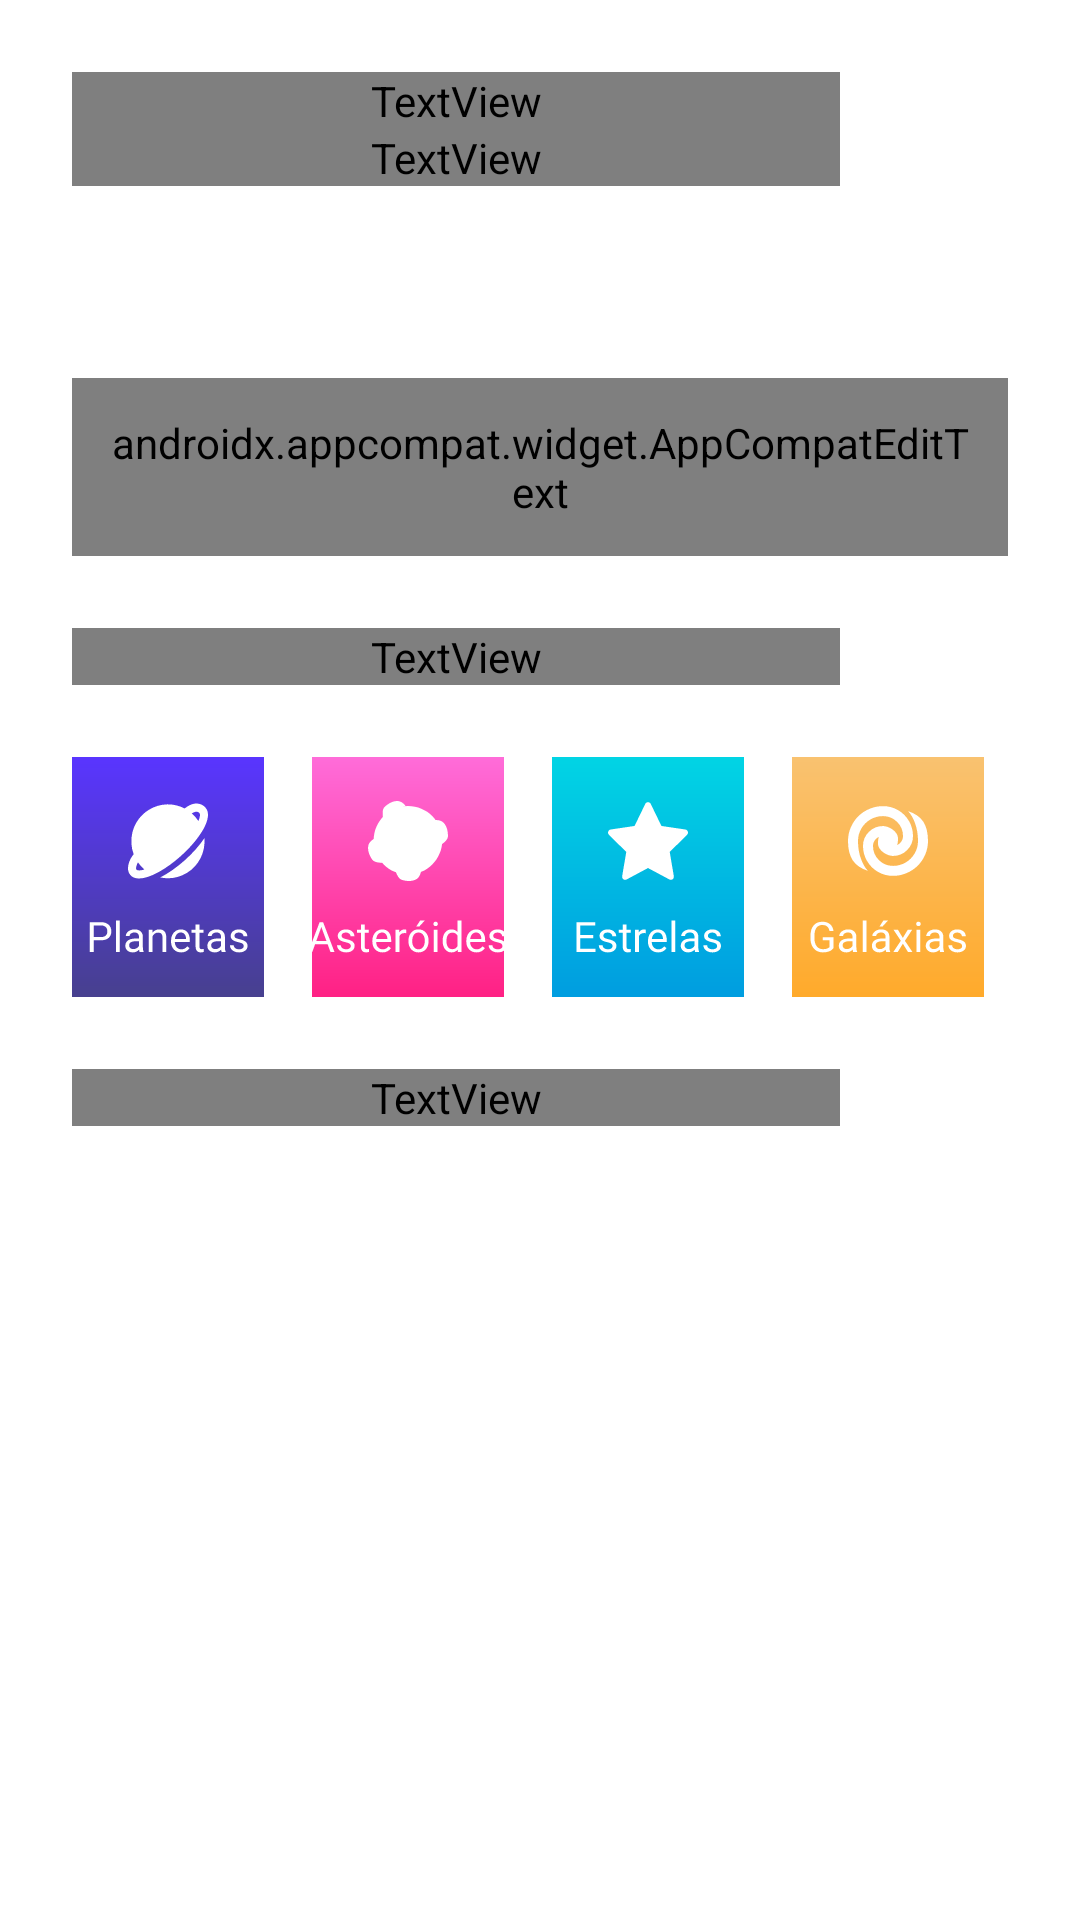

Android layout source for this screen:
<!-- AndroidManifest.xml: application theme Theme.SolarSystem -->
<!-- res/layout/fragment_home.xml -->
<?xml version="1.0" encoding="utf-8"?>
<androidx.constraintlayout.widget.ConstraintLayout xmlns:android="http://schemas.android.com/apk/res/android"
    xmlns:app="http://schemas.android.com/apk/res-auto"
    xmlns:tools="http://schemas.android.com/tools"
    android:layout_width="match_parent"
    android:layout_height="match_parent"
    android:background="@drawable/ic_background_constellation"
    tools:context=".presentation.ui.main.components.home.HomeFragment">

    <ImageView
        style="@style/ImageBackground"
        android:contentDescription="@string/cd_background_de_estrelas"
        android:src="@drawable/ic_background_constellation"
        app:layout_constraintBottom_toBottomOf="parent"
        app:layout_constraintEnd_toEndOf="parent"
        app:layout_constraintStart_toStartOf="parent"
        app:layout_constraintTop_toTopOf="parent" />

    <ImageView
        style="@style/ImageBackground"
        android:contentDescription="@string/cd_background_de_estrelas"
        android:src="@drawable/ic_stars_constelation"
        app:layout_constraintBottom_toBottomOf="parent"
        app:layout_constraintEnd_toEndOf="parent"
        app:layout_constraintStart_toStartOf="parent"
        app:layout_constraintTop_toTopOf="parent" />

    <androidx.core.widget.NestedScrollView
        android:layout_width="0dp"
        android:layout_height="0dp"
        android:fillViewport="true"
        app:layout_constraintBottom_toBottomOf="parent"
        app:layout_constraintEnd_toEndOf="parent"
        app:layout_constraintStart_toStartOf="parent"
        app:layout_constraintTop_toTopOf="parent">

        <androidx.constraintlayout.widget.ConstraintLayout
            android:layout_width="match_parent"
            android:layout_height="wrap_content">

            <ImageView
                android:id="@+id/ivSettings"
                android:layout_width="32dp"
                android:layout_height="32dp"
                android:layout_margin="@dimen/margin_twenty_four"
                android:contentDescription="@string/cd_icon_settings"
                android:src="@drawable/ic_settings_white"
                app:layout_constraintEnd_toEndOf="parent"
                app:layout_constraintTop_toTopOf="parent" />

            <TextView
                android:id="@+id/txtName"
                style="@style/TextHomeAppBar"
                app:layout_constraintEnd_toStartOf="@+id/ivSettings"
                app:layout_constraintStart_toStartOf="parent"
                app:layout_constraintTop_toTopOf="parent" />

            <TextView
                android:id="@+id/txtLabelPresentation"
                style="@style/TextHomePresentation"
                android:text="@string/txt_o_que_voc_vai_aprender_hoje"
                app:layout_constraintEnd_toStartOf="@+id/ivSettings"
                app:layout_constraintStart_toStartOf="parent"
                app:layout_constraintTop_toBottomOf="@+id/txtName" />

            <androidx.appcompat.widget.AppCompatEditText
                android:id="@+id/edtSearch"
                style="@style/EditGrandientBrand"
                android:layout_marginStart="@dimen/margin_twenty_four"
                android:layout_marginTop="@dimen/margin_sixty_four"
                android:layout_marginEnd="@dimen/margin_twenty_four"
                android:drawableStart="@drawable/ic_search"
                android:drawablePadding="@dimen/margin_sixteen"
                android:drawableTint="@color/white"
                android:hint="@string/txt_search_planets"
                app:layout_constraintEnd_toEndOf="parent"
                app:layout_constraintStart_toStartOf="parent"
                app:layout_constraintTop_toBottomOf="@+id/txtLabelPresentation" />

            <TextView
                android:id="@+id/txtLabelCategories"
                style="@style/TextHomePresentation"
                android:layout_marginTop="@dimen/margin_twenty_four"
                android:text="@string/txt_categories"
                app:layout_constraintEnd_toStartOf="@+id/ivSettings"
                app:layout_constraintStart_toStartOf="parent"
                app:layout_constraintTop_toBottomOf="@+id/edtSearch" />

            <LinearLayout
                android:id="@+id/llOptions"
                android:layout_width="match_parent"
                android:layout_height="wrap_content"
                android:layout_margin="@dimen/margin_twenty_four"
                android:orientation="horizontal"
                app:layout_constraintEnd_toEndOf="parent"
                app:layout_constraintStart_toStartOf="parent"
                app:layout_constraintTop_toBottomOf="@+id/txtLabelCategories">

                <ImageView
                    android:id="@+id/ivPlanets"
                    android:layout_width="0dp"
                    android:layout_height="wrap_content"
                    android:layout_marginEnd="8dp"
                    android:layout_weight="1"
                    android:contentDescription="@string/txt_icon_planets"
                    android:scaleType="center"
                    android:src="@drawable/ic_planets" />

                <ImageView
                    android:id="@+id/ivAsteroids"
                    android:layout_width="0dp"
                    android:layout_height="wrap_content"
                    android:layout_marginStart="8dp"
                    android:layout_marginEnd="8dp"
                    android:layout_weight="1"
                    android:contentDescription="@string/txt_icon_asteroids"
                    android:scaleType="center"
                    android:src="@drawable/ic_asteroids" />

                <ImageView
                    android:id="@+id/ivStars"
                    android:layout_width="0dp"
                    android:layout_height="wrap_content"
                    android:layout_marginStart="8dp"
                    android:layout_marginEnd="8dp"
                    android:layout_weight="1"
                    android:contentDescription="@string/txt_icon_stars"
                    android:scaleType="center"
                    android:src="@drawable/ic_stars" />

                <ImageView
                    android:id="@+id/ivGalaxies"
                    android:layout_width="0dp"
                    android:layout_height="wrap_content"
                    android:layout_marginStart="8dp"
                    android:layout_marginEnd="8dp"
                    android:layout_weight="1"
                    android:contentDescription="@string/txt_icon_galaxies"
                    android:scaleType="center"
                    android:src="@drawable/ic_galaxies" />
            </LinearLayout>

            <TextView
                android:id="@+id/txtLabelPlanets"
                style="@style/TextHomePresentation"
                android:layout_marginTop="@dimen/margin_twenty_four"
                android:text="@string/txt_planets"
                app:layout_constraintEnd_toStartOf="@+id/ivSettings"
                app:layout_constraintStart_toStartOf="parent"
                app:layout_constraintTop_toBottomOf="@+id/llOptions" />

            <androidx.recyclerview.widget.RecyclerView
                android:id="@+id/rvPlanets"
                android:layout_width="match_parent"
                android:layout_height="wrap_content"
                android:layout_marginStart="@dimen/margin_eight"
                android:layout_marginTop="@dimen/margin_twenty_four"
                android:layout_marginEnd="@dimen/margin_eight"
                app:layout_constraintEnd_toStartOf="@+id/ivSettings"
                app:layout_constraintStart_toStartOf="parent"
                app:layout_constraintTop_toBottomOf="@+id/txtLabelPlanets" />

        </androidx.constraintlayout.widget.ConstraintLayout>
    </androidx.core.widget.NestedScrollView>
</androidx.constraintlayout.widget.ConstraintLayout>
<!-- resources referenced by this layout -->
<resources>
  <color name="white">#FFFFFFFF</color>
  <dimen name="margin_eight">8dp</dimen>
  <dimen name="margin_sixteen">16dp</dimen>
  <dimen name="margin_sixty_four">64dp</dimen>
  
      //AAngles
  <dimen name="margin_twenty_four">24dp</dimen>
  <!-- drawable ic_search (drawable) -->
  <vector xmlns:android="http://schemas.android.com/apk/res/android"
      android:width="24dp"
      android:height="24dp"
      android:viewportWidth="24"
      android:viewportHeight="24">
    <path
        android:pathData="M21.7906,22L17.0585,17.1666M19.6149,10.8889C19.6149,15.7981 15.7186,19.7778 10.9122,19.7778C6.1058,19.7778 2.2095,15.7981 2.2095,10.8889C2.2095,5.9797 6.1058,2 10.9122,2C15.7186,2 19.6149,5.9797 19.6149,10.8889Z"
        android:strokeLineJoin="round"
        android:strokeWidth="2"
        android:fillColor="#00000000"
        android:strokeColor="#151515"
        android:strokeLineCap="round"/>
  </vector>
  <string name="cd_background_de_estrelas">Background de estrelas</string>
  <string name="cd_icon_settings">Ícone de configurações</string>
  <string name="txt_categories">Categorias</string>
  <string name="txt_icon_asteroids">Ícone de asteróides</string>
  <string name="txt_icon_galaxies">Ícone de galáxias</string>
  <string name="txt_icon_planets">Ícone de planetas</string>
  <string name="txt_icon_stars">Ícone de estrelas</string>
  <string name="txt_o_que_voc_vai_aprender_hoje">O que você vai aprender hoje?</string>
  <string name="txt_planets">Planetas</string>
  <string name="txt_search_planets">Procure planetas, asteróides, estrelas...</string>
  <style name="ImageBackground">
          <item name="android:layout_width">0dp</item>
          <item name="android:layout_height">0dp</item>
          <item name="android:scaleType">center</item>
      </style>
  <style name="TextHomeAppBar">
          <item name="android:layout_width">0dp</item>
          <item name="android:layout_height">wrap_content</item>
          <item name="android:textColor">@android:color/white</item>
          <item name="android:fontFamily">@font/roboto_bold</item>
          <item name="android:textSize">@dimen/text_thirty_two</item>
          <item name="android:layout_margin">@dimen/margin_twenty_four</item>
      </style>
  <style name="TextHomePresentation">
          <item name="android:fontFamily">@font/roboto</item>
          <item name="android:layout_width">0dp</item>
          <item name="android:layout_height">wrap_content</item>
          <item name="android:textColor">@android:color/white</item>
          <item name="android:textSize">@dimen/text_sixteen</item>
          <item name="android:layout_marginStart">@dimen/margin_twenty_four</item>
          <item name="android:layout_marginEnd">@dimen/margin_twenty_four</item>
      </style>
  <style name="Theme.SolarSystem" parent="Theme.MaterialComponents.DayNight.NoActionBar">
          
          <item name="colorPrimary">@color/brand</item>
          <item name="colorPrimaryVariant">@color/black</item>
          <item name="colorOnPrimary">@color/white</item>
          
          <item name="colorSecondary">@color/teal_200</item>
          <item name="colorSecondaryVariant">@color/teal_700</item>
          <item name="colorOnSecondary">@color/black</item>
          
          <item name="android:statusBarColor" tools:targetApi="l">?attr/colorPrimaryVariant</item>
          
      </style>
  <dimen name="text_sixteen">16sp</dimen>
  <!-- drawable bcg_brand_gradient (drawable) -->
  <?xml version="1.0" encoding="utf-8"?>
  <shape xmlns:android="http://schemas.android.com/apk/res/android">
      <solid android:color="@color/brand" />
      <corners android:radius="@dimen/margin_eight" />
  </shape>
  <dimen name="margin_twelve">12dp</dimen>
  <dimen name="text_thirty_two">32sp</dimen>
  <color name="brand">#151515</color>
  <color name="black">#FF000000</color>
  <color name="teal_200">#FF03DAC5</color>
  <color name="teal_700">#FF018786</color>
</resources>
